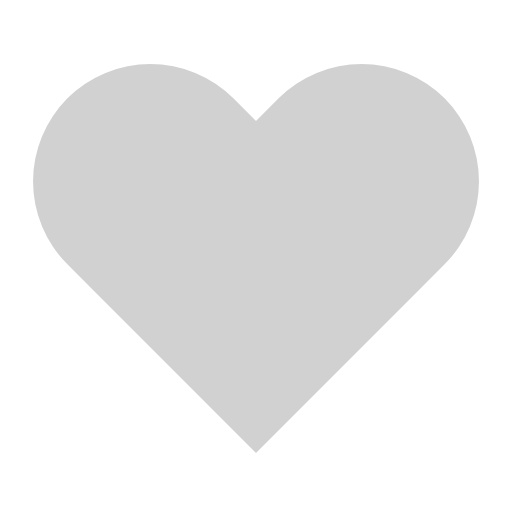
t = 0.00 s
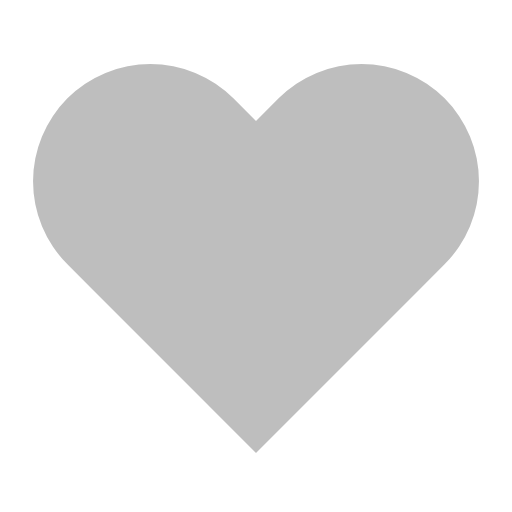
t = 0.25 s
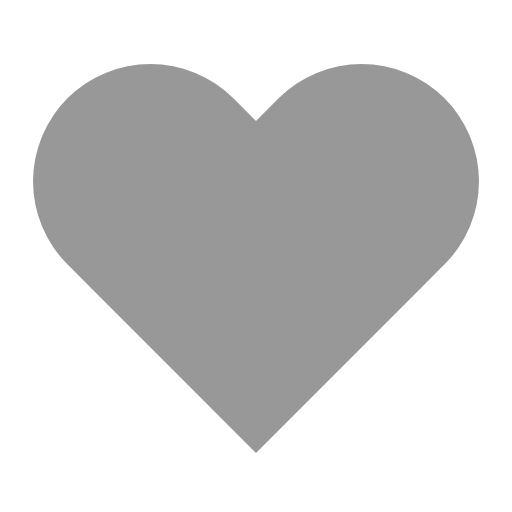
t = 0.75 s
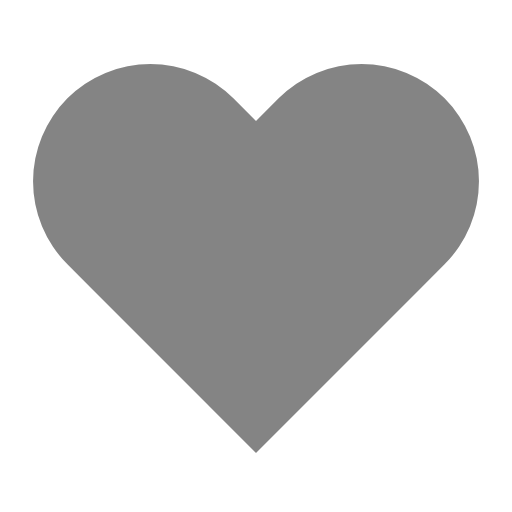
t = 1.00 s
t = 1.25 s: frame unchanged from t = 0.75 s, image omitted
t = 1.75 s: frame unchanged from t = 0.25 s, image omitted

The animated SVG that drew these frames (rendered in a browser with its animation timeline set to each time). Animation: 1 SMIL element (animate=1); one cycle of 2.00 s, repeats indefinitely.

<svg width="24" height="24" viewBox="0 0 24 24" fill="none" xmlns="http://www.w3.org/2000/svg">
    <path d="M20.84 4.61a5.5 5.5 0 0 0-7.78 0L12 5.67l-1.06-1.06a5.5 5.5 0 0 0-7.78 7.78l1.06 1.06L12 21.23l7.78-7.78 1.06-1.06a5.5 5.5 0 0 0 0-7.78z" 
          fill="currentColor" 
          opacity="0.6"/>
    <animate attributeName="opacity" 
             values="0.3;0.8;0.3" 
             dur="2s" 
             repeatCount="indefinite"/>
</svg>
